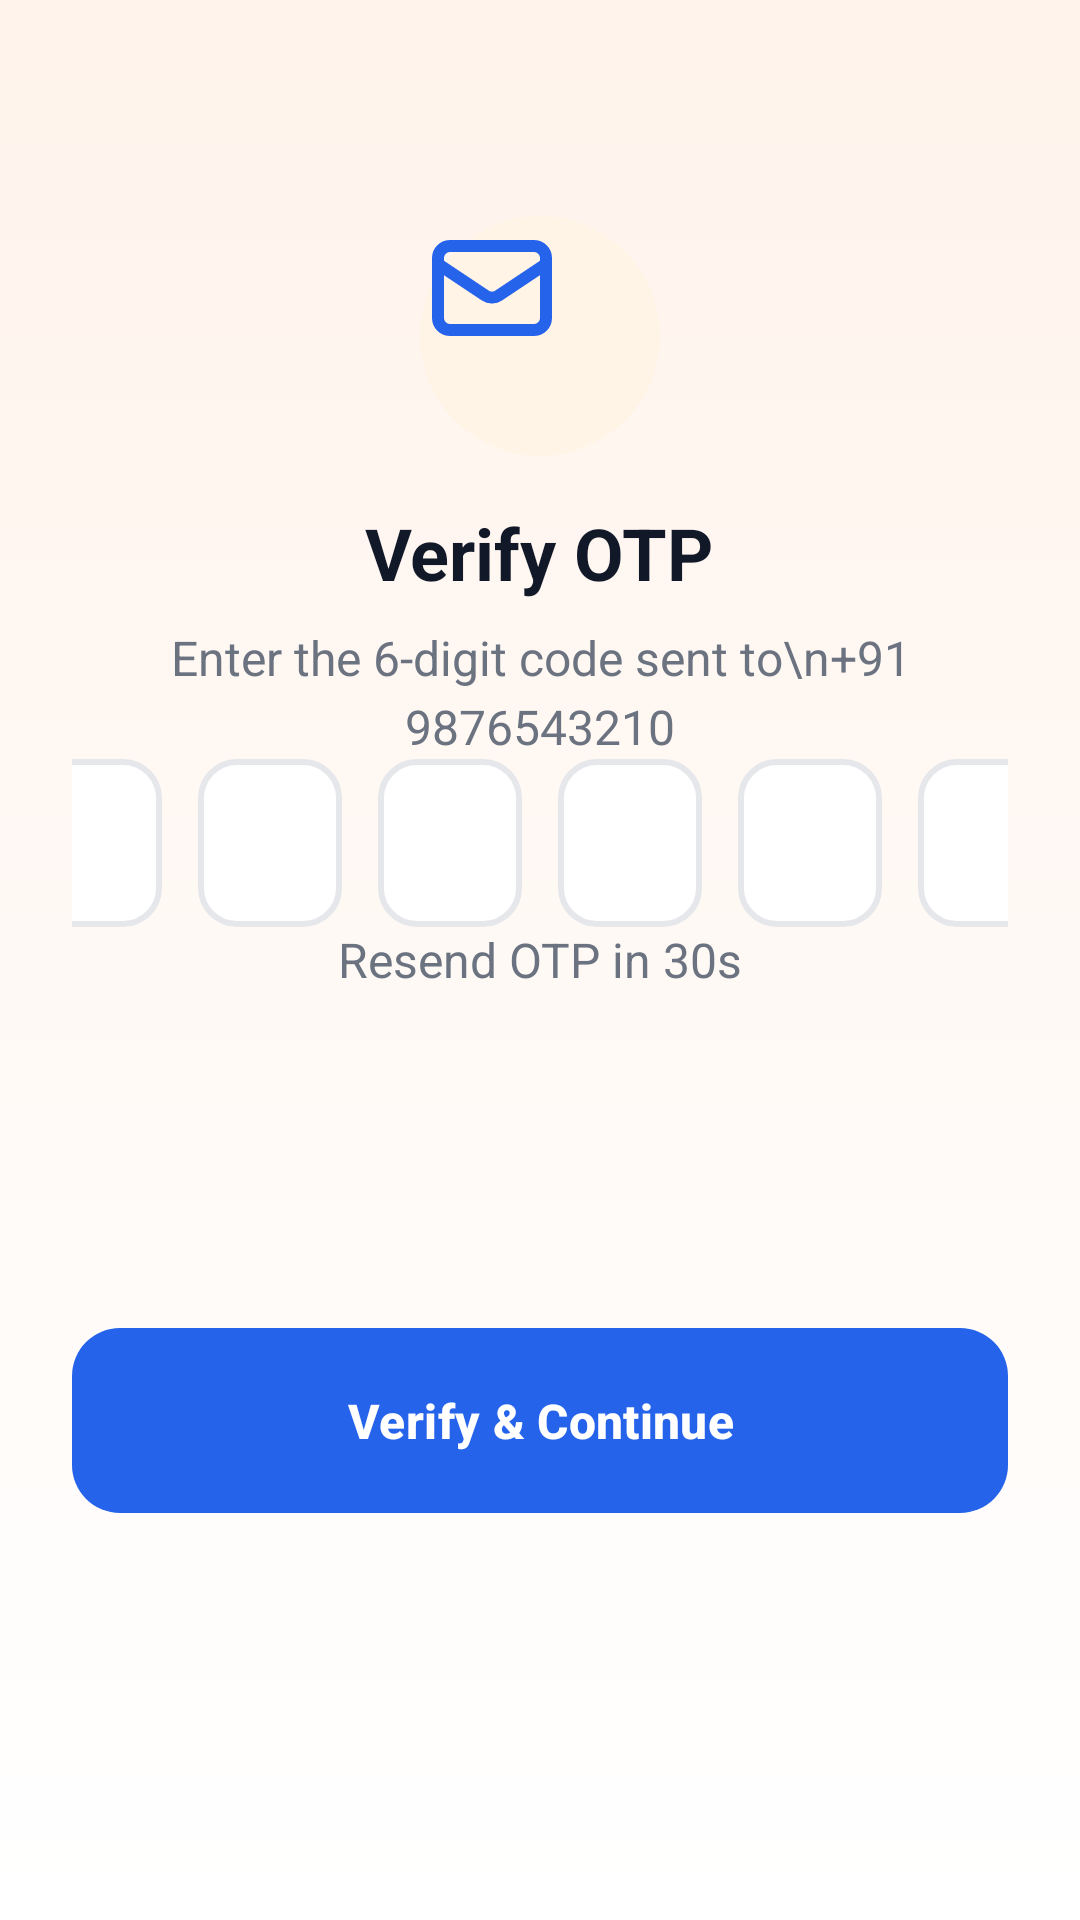

Here is an Android app screen rendered from its layout file. Give the layout XML and the strings, colors and styles it references.
<!-- AndroidManifest.xml: activity theme Theme.EasyDarshan -->
<!-- res/layout/activity_otp_verification.xml -->
<?xml version="1.0" encoding="utf-8"?>
<ScrollView xmlns:android="http://schemas.android.com/apk/res/android"
    xmlns:app="http://schemas.android.com/apk/res-auto"
    xmlns:tools="http://schemas.android.com/tools"
    android:layout_width="match_parent"
    android:layout_height="match_parent"
    android:background="@drawable/bg_gradient_orange_light"
    android:fillViewport="true"
    tools:context=".OTPVerificationActivity">

    <androidx.constraintlayout.widget.ConstraintLayout
        android:layout_width="match_parent"
        android:layout_height="wrap_content"
        android:padding="24dp"
        android:minHeight="0dp">

        
        <LinearLayout
            android:id="@+id/headerSection"
            android:layout_width="match_parent"
            android:layout_height="wrap_content"
            android:orientation="vertical"
            android:gravity="center"
            android:layout_marginTop="48dp"
            android:layout_marginBottom="48dp"
            app:layout_constraintTop_toTopOf="parent"
            app:layout_constraintStart_toStartOf="parent"
            app:layout_constraintEnd_toEndOf="parent">

            
            <FrameLayout
                android:layout_width="80dp"
                android:layout_height="80dp"
                android:background="@drawable/bg_circle_orange_light"
                android:layout_marginBottom="16dp"
                android:gravity="center">

                <ImageView
                    android:layout_width="48dp"
                    android:layout_height="48dp"
                    android:src="@drawable/ic_email"
                    android:contentDescription="@string/email_icon"
                    app:tint="@color/primary" />
            </FrameLayout>

            
            <TextView
                android:layout_width="wrap_content"
                android:layout_height="wrap_content"
                android:text="Verify OTP"
                android:textColor="@color/foreground"
                android:textSize="24sp"
                android:textStyle="bold"
                android:layout_marginBottom="8dp" />

            
            <TextView
                android:id="@+id/subtitleText"
                android:layout_width="wrap_content"
                android:layout_height="wrap_content"
                android:text="Enter the 6-digit code sent to\n+91 9876543210"
                android:textColor="@color/foreground_secondary"
                android:textSize="16sp"
                android:gravity="center"
                android:lineSpacingExtra="4dp" />
        </LinearLayout>

        
        <LinearLayout
            android:id="@+id/otpInputSection"
            android:layout_width="wrap_content"
            android:layout_height="wrap_content"
            android:orientation="horizontal"
            android:gravity="center"
            android:layout_marginBottom="32dp"
            app:layout_constraintTop_toBottomOf="@id/headerSection"
            app:layout_constraintStart_toStartOf="parent"
            app:layout_constraintEnd_toEndOf="parent">

            <com.google.android.material.textfield.TextInputEditText
                android:id="@+id/otpInput1"
                android:layout_width="48dp"
                android:layout_height="56dp"
                android:inputType="number"
                android:maxLength="1"
                android:gravity="center"
                android:textSize="20sp"
                android:textStyle="bold"
                android:background="@drawable/bg_otp_input"
                android:layout_marginEnd="12dp" />

            <com.google.android.material.textfield.TextInputEditText
                android:id="@+id/otpInput2"
                android:layout_width="48dp"
                android:layout_height="56dp"
                android:inputType="number"
                android:maxLength="1"
                android:gravity="center"
                android:textSize="20sp"
                android:textStyle="bold"
                android:background="@drawable/bg_otp_input"
                android:layout_marginEnd="12dp" />

            <com.google.android.material.textfield.TextInputEditText
                android:id="@+id/otpInput3"
                android:layout_width="48dp"
                android:layout_height="56dp"
                android:inputType="number"
                android:maxLength="1"
                android:gravity="center"
                android:textSize="20sp"
                android:textStyle="bold"
                android:background="@drawable/bg_otp_input"
                android:layout_marginEnd="12dp" />

            <com.google.android.material.textfield.TextInputEditText
                android:id="@+id/otpInput4"
                android:layout_width="48dp"
                android:layout_height="56dp"
                android:inputType="number"
                android:maxLength="1"
                android:gravity="center"
                android:textSize="20sp"
                android:textStyle="bold"
                android:background="@drawable/bg_otp_input"
                android:layout_marginEnd="12dp" />

            <com.google.android.material.textfield.TextInputEditText
                android:id="@+id/otpInput5"
                android:layout_width="48dp"
                android:layout_height="56dp"
                android:inputType="number"
                android:maxLength="1"
                android:gravity="center"
                android:textSize="20sp"
                android:textStyle="bold"
                android:background="@drawable/bg_otp_input"
                android:layout_marginEnd="12dp" />

            <com.google.android.material.textfield.TextInputEditText
                android:id="@+id/otpInput6"
                android:layout_width="48dp"
                android:layout_height="56dp"
                android:inputType="number"
                android:maxLength="1"
                android:gravity="center"
                android:textSize="20sp"
                android:textStyle="bold"
                android:background="@drawable/bg_otp_input" />
        </LinearLayout>

        
        <LinearLayout
            android:id="@+id/resendSection"
            android:layout_width="wrap_content"
            android:layout_height="wrap_content"
            android:orientation="horizontal"
            android:gravity="center"
            android:layout_marginBottom="32dp"
            app:layout_constraintTop_toBottomOf="@id/otpInputSection"
            app:layout_constraintStart_toStartOf="parent"
            app:layout_constraintEnd_toEndOf="parent">

            <TextView
                android:id="@+id/resendTimer"
                android:layout_width="wrap_content"
                android:layout_height="wrap_content"
                android:text="Resend OTP in 30s"
                android:textColor="@color/foreground_secondary"
                android:textSize="16sp" />

            <TextView
                android:id="@+id/resendButton"
                android:layout_width="wrap_content"
                android:layout_height="wrap_content"
                android:text="Resend OTP"
                android:textColor="@color/primary"
                android:textSize="16sp"
                android:textStyle="bold"
                android:clickable="true"
                android:focusable="true"
                android:visibility="gone"
                android.padding="8dp" />
        </LinearLayout>

        
        <com.google.android.material.button.MaterialButton
            android:id="@+id/verifyButton"
            android:layout_width="match_parent"
            android:layout_height="wrap_content"
            android:text="Verify &amp; Continue"
            android:textSize="16sp"
            android:textStyle="bold"
            android:paddingTop="20dp"
            android:paddingBottom="20dp"
            app:cornerRadius="16dp"
            app:backgroundTint="@color/primary"
            android:textColor="@color/white"
            android:enabled="false"
            app:layout_constraintTop_toBottomOf="@id/resendSection"
            app:layout_constraintStart_toStartOf="parent"
            app:layout_constraintEnd_toEndOf="parent"
            app:layout_constraintBottom_toBottomOf="parent" />

    </androidx.constraintlayout.widget.ConstraintLayout>

</ScrollView>
<!-- resources referenced by this layout -->
<resources>
  <color name="foreground">#111827</color>
  <color name="foreground_secondary">#6B7280</color>
  <color name="primary">#2563EB</color>
  <color name="white">#FFFFFFFF</color>
  <!-- drawable bg_circle_orange_light (drawable) -->
  <?xml version="1.0" encoding="utf-8"?>
  <shape xmlns:android="http://schemas.android.com/apk/res/android"
      android:shape="oval">
      <solid android:color="@color/background_orange_lighter" />
  </shape>
  <!-- drawable bg_gradient_orange_light (drawable) -->
  <?xml version="1.0" encoding="utf-8"?>
  <shape xmlns:android="http://schemas.android.com/apk/res/android">
      <gradient
          android:angle="270"
          android:startColor="@color/background_orange_light"
          android:endColor="@color/white"
          android:type="linear" />
  </shape>
  <!-- drawable bg_otp_input (drawable) -->
  <?xml version="1.0" encoding="utf-8"?>
  <shape xmlns:android="http://schemas.android.com/apk/res/android"
      android:shape="rectangle">
      <solid android:color="@color/white" />
      <stroke
          android:width="2dp"
          android:color="@color/input_border" />
      <corners android:radius="12dp" />
  </shape>
  <!-- drawable ic_email (drawable) -->
  <?xml version="1.0" encoding="utf-8"?>
  <vector xmlns:android="http://schemas.android.com/apk/res/android"
      android:width="24dp"
      android:height="24dp"
      android:viewportWidth="24"
      android:viewportHeight="24">
      <path
          android:fillColor="@android:color/transparent"
          android:strokeColor="@android:color/black"
          android:strokeWidth="2"
          android:pathData="M3,8l7.89,5.26a2,2 0,0 0,2.22 0L21,8M5,19h14a2,2 0,0 0,2 -2V7a2,2 0,0 0,-2 -2H5a2,2 0,0 0,-2 2v10a2,2 0,0 0,2 2z"/>
  </vector>
  <string name="email_icon">Email Icon</string>
  <style name="Theme.EasyDarshan" parent="Base.Theme.EasyDarshan" />
  <color name="background_orange_lighter">#FFF4E6</color>
  <color name="background_orange_light">#FFF3EB</color>
  <color name="input_border">#E5E7EB</color>
  <style name="Base.Theme.EasyDarshan" parent="Theme.Material3.DayNight.NoActionBar">
          <item name="colorPrimary">@color/primary</item>
          <item name="colorSecondary">@color/secondary</item>
          <item name="android:statusBarColor">@android:color/transparent</item>
          <item name="android:windowLightStatusBar">true</item>
          <item name="android:navigationBarColor">@android:color/transparent</item>
          <item name="android:windowBackground">@color/background</item>
          <item name="android:fitsSystemWindows">true</item>
      </style>
  <color name="secondary">#F3F4F6</color>
  <color name="background">#F8FAFC</color>
</resources>
